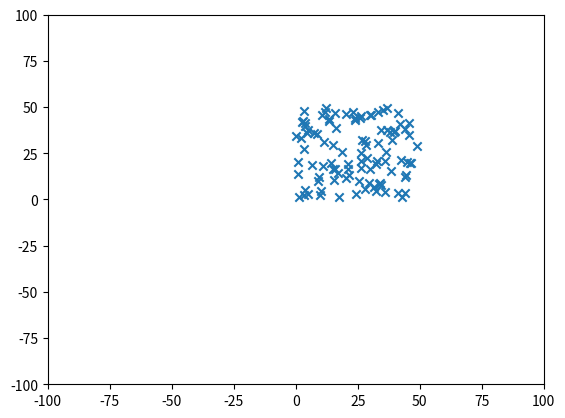

Write the Python code that produced this figure.
import random
import matplotlib.pyplot as plt

x = []
y = []

for i in range(100):
	x.append(random.uniform(0, 50))
	y.append(random.uniform(0, 50))

v = [-100,100,-100,100]
plt.axis(v)

plt.scatter(x, y, marker="x")
plt.show()
